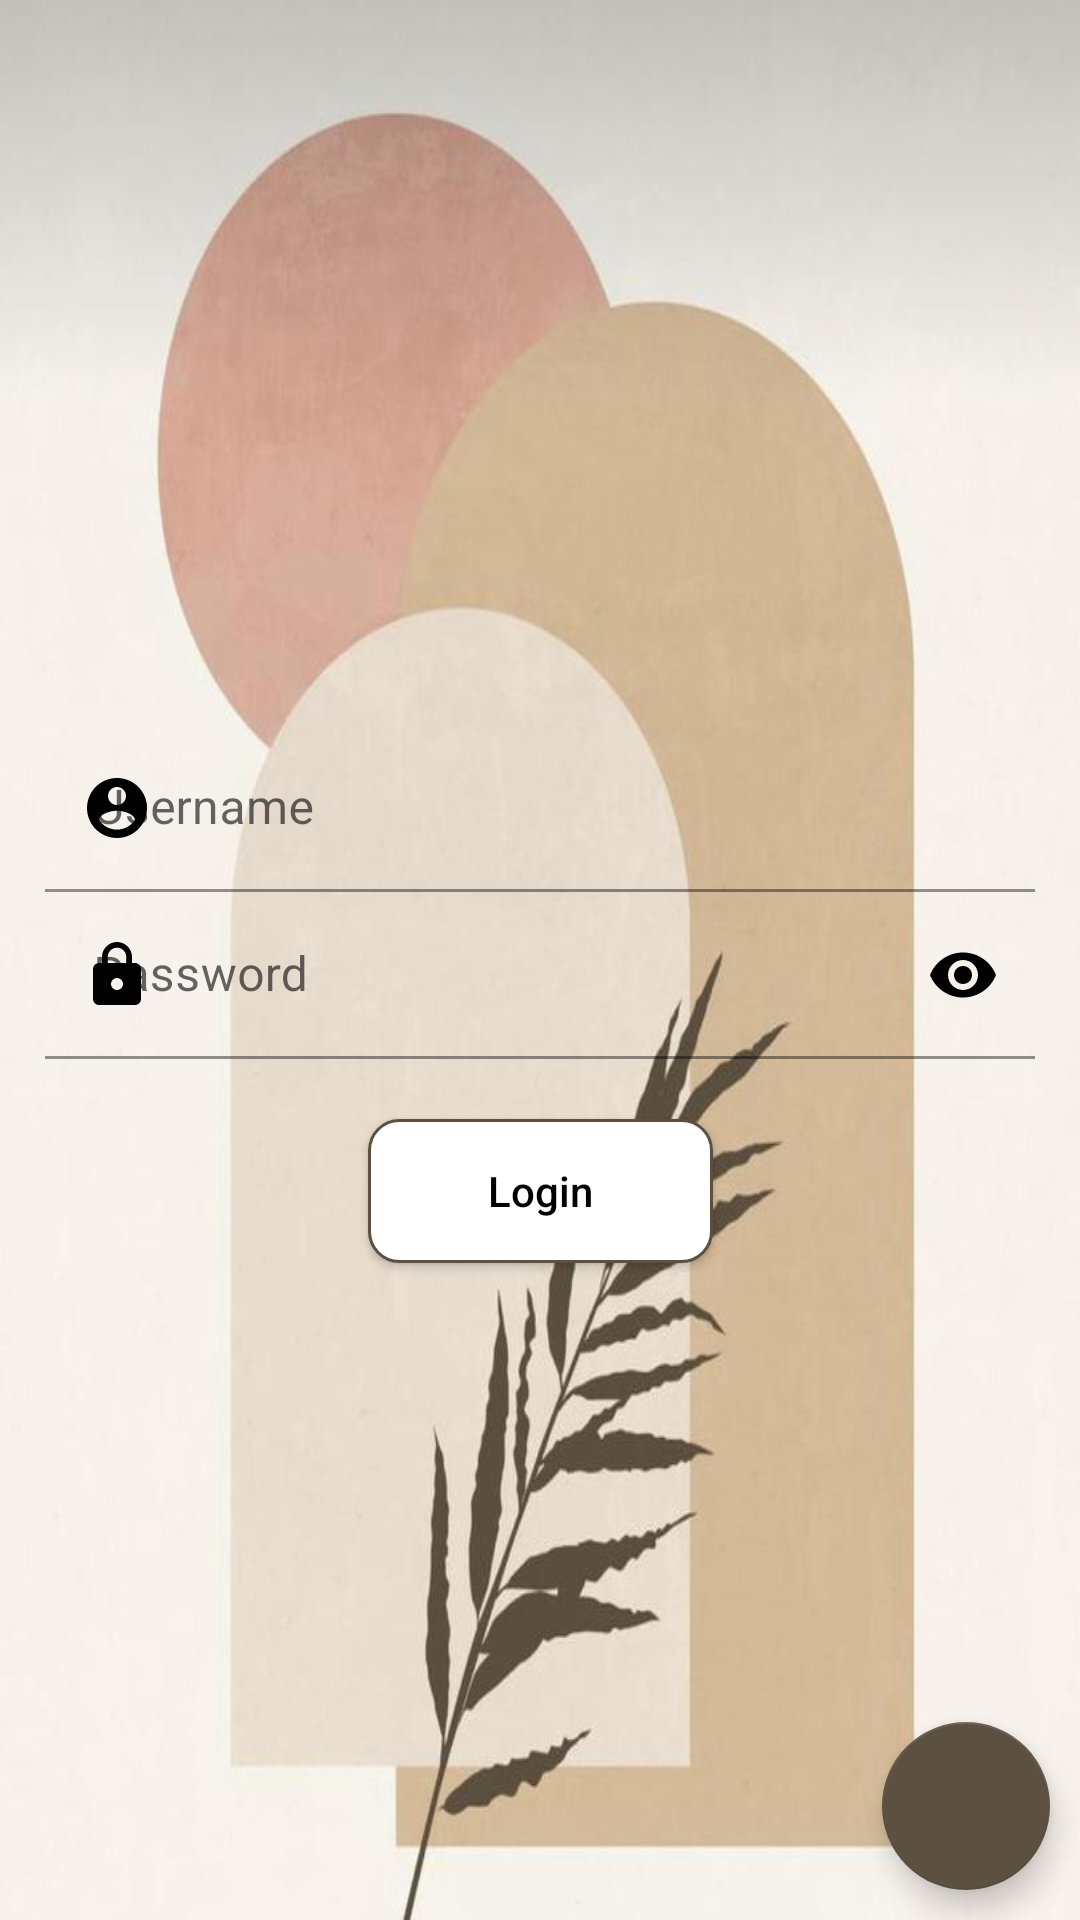

Layout XML and referenced resources for this Android screen:
<!-- AndroidManifest.xml: application theme Theme.MyApplication -->
<!-- res/layout/activity_login.xml -->
<?xml version="1.0" encoding="utf-8"?>
<androidx.constraintlayout.widget.ConstraintLayout xmlns:android="http://schemas.android.com/apk/res/android"
    xmlns:app="http://schemas.android.com/apk/res-auto"
    xmlns:tools="http://schemas.android.com/tools"
    android:id="@+id/adminContainer"
    android:layout_width="match_parent"
    android:layout_height="match_parent"
    tools:context=".presentation.defaultForAll.LoginActivity">


    <androidx.appcompat.widget.AppCompatTextView
        android:id="@+id/titleTV"
        android:layout_width="wrap_content"
        android:layout_height="wrap_content"
        android:layout_marginTop="15dp"
        android:textColor="@color/black"
        android:textSize="20sp"
        android:textStyle="bold"
        app:layout_constraintBottom_toTopOf="@id/usernameInput"
        app:layout_constraintEnd_toEndOf="parent"
        app:layout_constraintStart_toStartOf="parent"
        app:layout_constraintTop_toTopOf="parent"
        tools:text="@string/main_admin" />

    <com.google.android.material.textfield.TextInputLayout
        android:id="@+id/usernameInput"
        android:layout_width="match_parent"
        android:layout_height="wrap_content"
        android:layout_marginStart="15dp"
        android:layout_marginTop="20dp"
        android:layout_marginEnd="15dp"
        android:hint="@string/username"
        app:hintEnabled="true"
        app:layout_constraintBottom_toTopOf="@id/passwordInput"
        app:startIconDrawable="@drawable/ic_account"
        app:startIconTint="@color/black">

        <androidx.appcompat.widget.AppCompatEditText
            android:id="@+id/usernameET"
            android:layout_width="match_parent"
            android:layout_height="wrap_content"
            android:background="@android:color/transparent"
            android:imeOptions="actionNext"
            android:inputType="textPersonName"
            android:lines="1" />
    </com.google.android.material.textfield.TextInputLayout>


    <com.google.android.material.textfield.TextInputLayout
        android:id="@+id/passwordInput"
        android:layout_width="match_parent"
        android:layout_height="wrap_content"
        android:layout_marginStart="15dp"
        android:layout_marginTop="10dp"
        android:layout_marginEnd="15dp"
        android:hint="@string/password"
        app:hintEnabled="true"
        app:layout_constraintBottom_toBottomOf="parent"
        app:layout_constraintTop_toTopOf="parent"
        app:passwordToggleEnabled="true"
        app:passwordToggleTint="@color/black"
        app:startIconDrawable="@drawable/ic_lock"
        app:startIconTint="@color/black">

        <androidx.appcompat.widget.AppCompatEditText
            android:id="@+id/passwordET"
            android:layout_width="match_parent"
            android:layout_height="wrap_content"
            android:background="@android:color/transparent"
            android:imeOptions="actionDone"
            android:inputType="textPassword"
            android:lines="1" />
    </com.google.android.material.textfield.TextInputLayout>

    <androidx.appcompat.widget.AppCompatButton
        android:id="@+id/loginBTN"
        android:layout_width="wrap_content"
        android:layout_height="wrap_content"
        android:layout_marginTop="20dp"
        android:background="@drawable/bg_white_btn"
        android:text="@string/login"
        android:textAllCaps="false"
        android:textColor="@color/black"
        app:layout_constraintEnd_toEndOf="parent"
        app:layout_constraintStart_toStartOf="parent"
        app:layout_constraintTop_toBottomOf="@id/passwordInput" />

    <com.google.android.material.floatingactionbutton.FloatingActionButton
        android:id="@+id/createNewBTN"
        android:layout_width="wrap_content"
        android:layout_height="wrap_content"
        android:layout_margin="10dp"
        android:src="@drawable/ic_add"
        app:layout_constraintBottom_toBottomOf="parent"
        app:layout_constraintEnd_toEndOf="parent"
        tools:ignore="ContentDescription" />
</androidx.constraintlayout.widget.ConstraintLayout>
<!-- resources referenced by this layout -->
<resources>
  <color name="black">#FF000000</color>
  <!-- drawable bg_white_btn (drawable) -->
  <?xml version="1.0" encoding="utf-8"?>
  <shape xmlns:android="http://schemas.android.com/apk/res/android"
      android:shape="rectangle">
  
      <solid android:color="@color/white" />
      <corners android:radius="10dp" />
      <stroke
          android:width="1dp"
          android:color="@color/dark" />
      <padding
          android:left="40dp"
          android:right="40dp" />
  </shape>
  <!-- drawable ic_account (drawable) -->
  <vector xmlns:android="http://schemas.android.com/apk/res/android"
      android:width="24dp"
      android:height="24dp"
      android:viewportWidth="24"
      android:viewportHeight="24"
      android:tint="@color/dark">
      <path
          android:fillColor="@android:color/white"
          android:pathData="M12,2C6.48,2 2,6.48 2,12s4.48,10 10,10 10,-4.48 10,-10S17.52,2 12,2zM12,5c1.66,0 3,1.34 3,3s-1.34,3 -3,3 -3,-1.34 -3,-3 1.34,-3 3,-3zM12,19.2c-2.5,0 -4.71,-1.28 -6,-3.22 0.03,-1.99 4,-3.08 6,-3.08 1.99,0 5.97,1.09 6,3.08 -1.29,1.94 -3.5,3.22 -6,3.22z" />
  </vector>
  <!-- drawable ic_lock (drawable) -->
  <vector xmlns:android="http://schemas.android.com/apk/res/android"
      android:width="24dp"
      android:height="24dp"
      android:viewportWidth="24"
      android:viewportHeight="24"
      android:tint="@color/dark">
      <path
          android:fillColor="@android:color/white"
          android:pathData="M18,8h-1L17,6c0,-2.76 -2.24,-5 -5,-5S7,3.24 7,6v2L6,8c-1.1,0 -2,0.9 -2,2v10c0,1.1 0.9,2 2,2h12c1.1,0 2,-0.9 2,-2L20,10c0,-1.1 -0.9,-2 -2,-2zM12,17c-1.1,0 -2,-0.9 -2,-2s0.9,-2 2,-2 2,0.9 2,2 -0.9,2 -2,2zM15.1,8L8.9,8L8.9,6c0,-1.71 1.39,-3.1 3.1,-3.1 1.71,0 3.1,1.39 3.1,3.1v2z" />
  </vector>
  <string name="login">Login</string>
  <string name="main_admin">Admin</string>
  <string name="password">Password</string>
  <string name="username">Username</string>
  <style name="Theme.MyApplication" parent="Theme.MaterialComponents.DayNight.DarkActionBar">
          
          <item name="colorPrimary">#C8C7C2</item>
          <item name="colorPrimaryVariant">#C8C7C2</item>
          <item name="colorOnPrimary">@color/dark</item>
          
          <item name="colorSecondary">@color/dark</item>
          <item name="colorSecondaryVariant">@color/dark</item>
          <item name="colorOnSecondary">@color/white</item>
          <item name="android:windowBackground">@drawable/bg</item>
          
          <item name="android:statusBarColor" tools:targetApi="l">#C8C7C2</item>
          <item name="android:textColor">@color/dark</item>
          
      </style>
  <color name="white">#FFFFFFFF</color>
  <color name="dark">#5C5041</color>
  <!-- drawable bg: jpeg bitmap (drawable-hdpi, 13341 bytes) -->
</resources>
